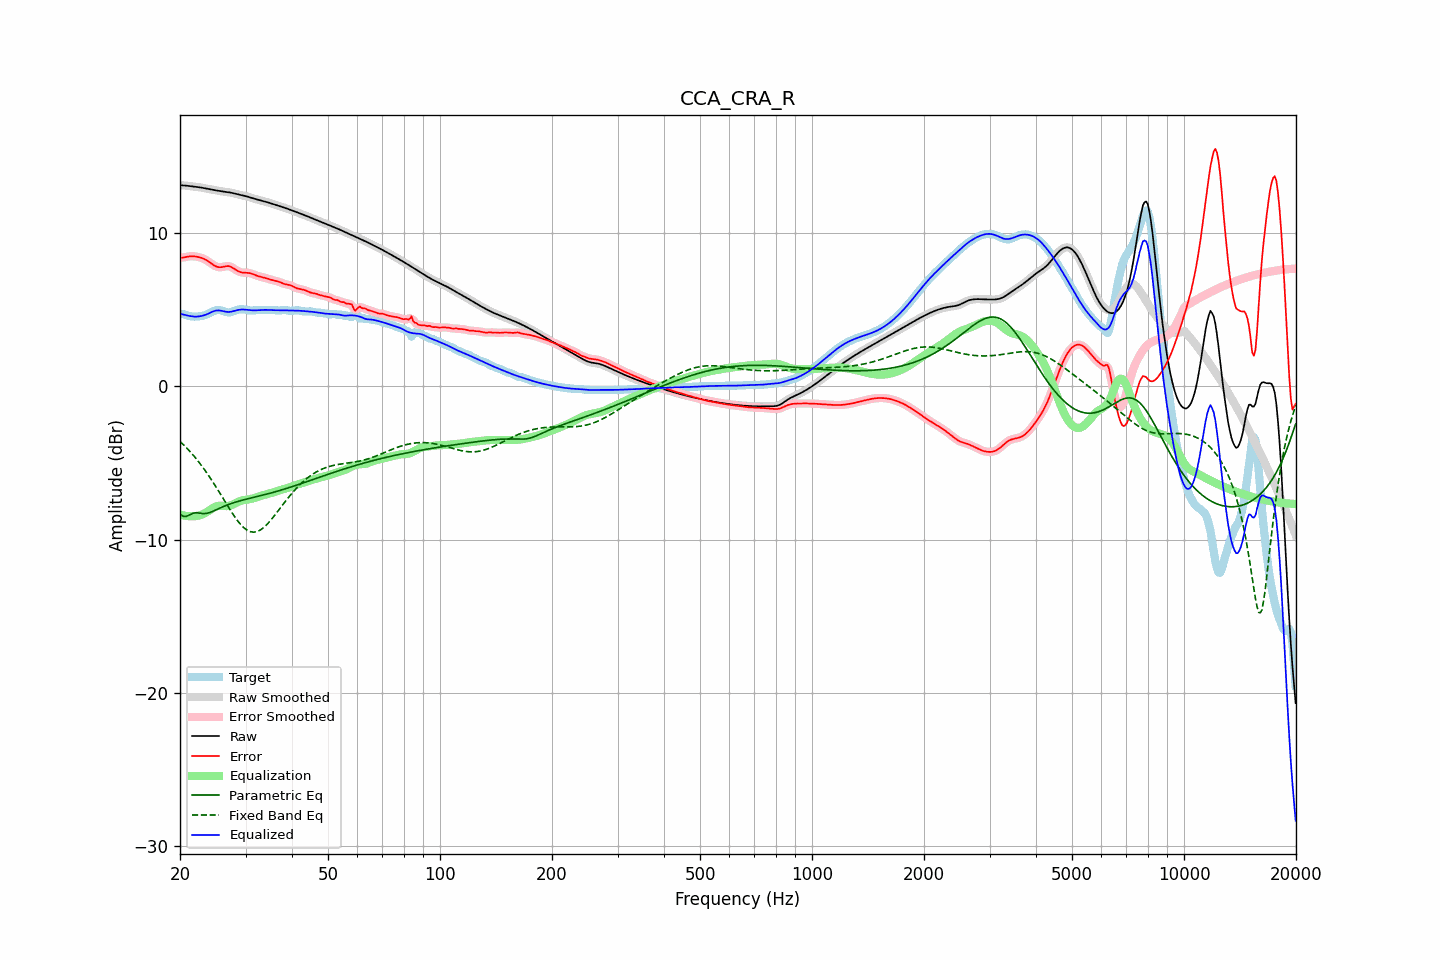

Data behind this chart, as committed beside it:
frequency, raw, error, smoothed, error_smoothed, equalization, parametric_eq, fixed_band_eq, equalized_raw, equalized_smoothed, target
20.00, 13.11, 8.39, 13.11, 8.39, -8.36, -8.35, -3.59, 4.75, 4.74, 4.71
20.20, 13.10, 8.39, 13.10, 8.39, -8.39, -8.41, -3.69, 4.71, 4.71, 4.71
20.40, 13.10, 8.40, 13.10, 8.40, -8.42, -8.48, -3.79, 4.68, 4.68, 4.70
20.61, 13.09, 8.42, 13.09, 8.42, -8.44, -8.48, -3.90, 4.66, 4.65, 4.68
20.81, 13.08, 8.44, 13.08, 8.44, -8.45, -8.48, -4.00, 4.63, 4.63, 4.64
21.02, 13.07, 8.46, 13.07, 8.46, -8.46, -8.43, -4.11, 4.60, 4.60, 4.61
21.23, 13.05, 8.48, 13.05, 8.47, -8.47, -8.39, -4.22, 4.58, 4.58, 4.58
21.44, 13.04, 8.48, 13.04, 8.48, -8.47, -8.33, -4.34, 4.57, 4.57, 4.56
21.66, 13.03, 8.48, 13.03, 8.48, -8.48, -8.28, -4.46, 4.55, 4.55, 4.55
21.87, 13.02, 8.47, 13.02, 8.47, -8.47, -8.26, -4.59, 4.54, 4.55, 4.54
22.09, 13.00, 8.46, 13.00, 8.46, -8.46, -8.24, -4.71, 4.54, 4.54, 4.55
22.31, 12.99, 8.44, 12.99, 8.44, -8.44, -8.25, -4.84, 4.55, 4.55, 4.55
22.54, 12.98, 8.41, 12.98, 8.41, -8.42, -8.26, -4.97, 4.56, 4.56, 4.56
22.76, 12.96, 8.38, 12.96, 8.39, -8.38, -8.28, -5.11, 4.58, 4.58, 4.58
22.99, 12.94, 8.35, 12.94, 8.35, -8.34, -8.29, -5.25, 4.60, 4.60, 4.59
23.22, 12.92, 8.30, 12.92, 8.30, -8.29, -8.29, -5.40, 4.63, 4.63, 4.62
23.45, 12.90, 8.25, 12.90, 8.25, -8.24, -8.29, -5.54, 4.67, 4.67, 4.65
23.69, 12.88, 8.18, 12.88, 8.18, -8.17, -8.27, -5.69, 4.71, 4.71, 4.70
23.92, 12.86, 8.11, 12.86, 8.11, -8.11, -8.25, -5.85, 4.76, 4.76, 4.75
24.16, 12.84, 8.04, 12.84, 8.04, -8.04, -8.21, -6.00, 4.81, 4.81, 4.80
24.40, 12.82, 7.97, 12.82, 7.97, -7.97, -8.17, -6.16, 4.85, 4.85, 4.85
24.65, 12.80, 7.90, 12.80, 7.90, -7.91, -8.12, -6.33, 4.90, 4.90, 4.91
24.89, 12.78, 7.84, 12.78, 7.84, -7.85, -8.08, -6.49, 4.93, 4.93, 4.94
25.14, 12.76, 7.80, 12.76, 7.80, -7.82, -8.03, -6.66, 4.95, 4.95, 4.97
25.39, 12.74, 7.77, 12.74, 7.77, -7.79, -7.98, -6.83, 4.95, 4.95, 4.98
25.65, 12.73, 7.77, 12.73, 7.77, -7.79, -7.93, -7.00, 4.94, 4.94, 4.96
25.91, 12.71, 7.77, 12.71, 7.78, -7.79, -7.88, -7.17, 4.92, 4.92, 4.94
26.16, 12.69, 7.79, 12.69, 7.80, -7.80, -7.84, -7.34, 4.89, 4.90, 4.90
26.43, 12.68, 7.82, 12.68, 7.82, -7.81, -7.79, -7.51, 4.87, 4.87, 4.86
26.69, 12.67, 7.83, 12.67, 7.83, -7.81, -7.75, -7.68, 4.86, 4.86, 4.83
26.96, 12.65, 7.84, 12.65, 7.83, -7.80, -7.71, -7.86, 4.85, 4.85, 4.82
27.23, 12.64, 7.82, 12.64, 7.81, -7.78, -7.67, -8.02, 4.85, 4.85, 4.82
27.50, 12.62, 7.77, 12.62, 7.77, -7.75, -7.64, -8.19, 4.87, 4.87, 4.84
27.77, 12.59, 7.71, 12.59, 7.71, -7.70, -7.60, -8.35, 4.89, 4.89, 4.88
28.05, 12.57, 7.64, 12.57, 7.64, -7.65, -7.57, -8.50, 4.92, 4.92, 4.92
28.33, 12.54, 7.57, 12.54, 7.58, -7.59, -7.54, -8.65, 4.95, 4.95, 4.96
28.62, 12.51, 7.51, 12.51, 7.52, -7.54, -7.50, -8.79, 4.97, 4.97, 5.00
28.90, 12.49, 7.47, 12.49, 7.47, -7.49, -7.48, -8.92, 4.99, 4.99, 5.02
29.19, 12.46, 7.44, 12.46, 7.44, -7.46, -7.45, -9.04, 5.01, 5.01, 5.03
29.48, 12.44, 7.42, 12.44, 7.42, -7.43, -7.42, -9.15, 5.01, 5.01, 5.02
29.78, 12.42, 7.41, 12.42, 7.41, -7.41, -7.39, -9.25, 5.00, 5.01, 5.01
30.08, 12.39, 7.40, 12.39, 7.40, -7.40, -7.36, -9.32, 5.00, 5.00, 4.99
30.38, 12.37, 7.40, 12.37, 7.40, -7.38, -7.34, -9.40, 4.98, 4.98, 4.97
30.68, 12.34, 7.39, 12.34, 7.39, -7.37, -7.31, -9.44, 4.97, 4.97, 4.95
30.99, 12.30, 7.36, 12.31, 7.36, -7.35, -7.29, -9.48, 4.96, 4.96, 4.94
31.30, 12.27, 7.33, 12.27, 7.33, -7.32, -7.26, -9.50, 4.95, 4.95, 4.94
31.61, 12.24, 7.29, 12.24, 7.29, -7.29, -7.24, -9.51, 4.95, 4.95, 4.95
31.93, 12.21, 7.25, 12.21, 7.25, -7.25, -7.21, -9.49, 4.95, 4.95, 4.96
32.24, 12.18, 7.21, 12.18, 7.21, -7.22, -7.19, -9.47, 4.96, 4.96, 4.97
32.57, 12.15, 7.17, 12.15, 7.17, -7.18, -7.16, -9.42, 4.97, 4.97, 4.98
32.89, 12.13, 7.15, 12.12, 7.15, -7.15, -7.13, -9.37, 4.97, 4.97, 4.98
33.22, 12.10, 7.12, 12.10, 7.12, -7.12, -7.11, -9.29, 4.98, 4.98, 4.98
33.55, 12.07, 7.10, 12.07, 7.10, -7.09, -7.08, -9.21, 4.98, 4.98, 4.98
33.89, 12.04, 7.07, 12.04, 7.07, -7.06, -7.06, -9.12, 4.98, 4.98, 4.98
34.23, 12.01, 7.04, 12.01, 7.04, -7.03, -7.03, -9.02, 4.98, 4.98, 4.98
34.57, 11.98, 7.00, 11.98, 7.00, -7.00, -7.00, -8.90, 4.98, 4.98, 4.98
34.92, 11.95, 6.97, 11.95, 6.97, -6.97, -6.97, -8.79, 4.97, 4.97, 4.98
35.27, 11.91, 6.94, 11.91, 6.94, -6.94, -6.94, -8.66, 4.97, 4.97, 4.98
35.62, 11.88, 6.91, 11.88, 6.91, -6.92, -6.91, -8.53, 4.96, 4.96, 4.97
35.97, 11.85, 6.88, 11.85, 6.88, -6.88, -6.89, -8.40, 4.96, 4.96, 4.96
... 635 more rows
